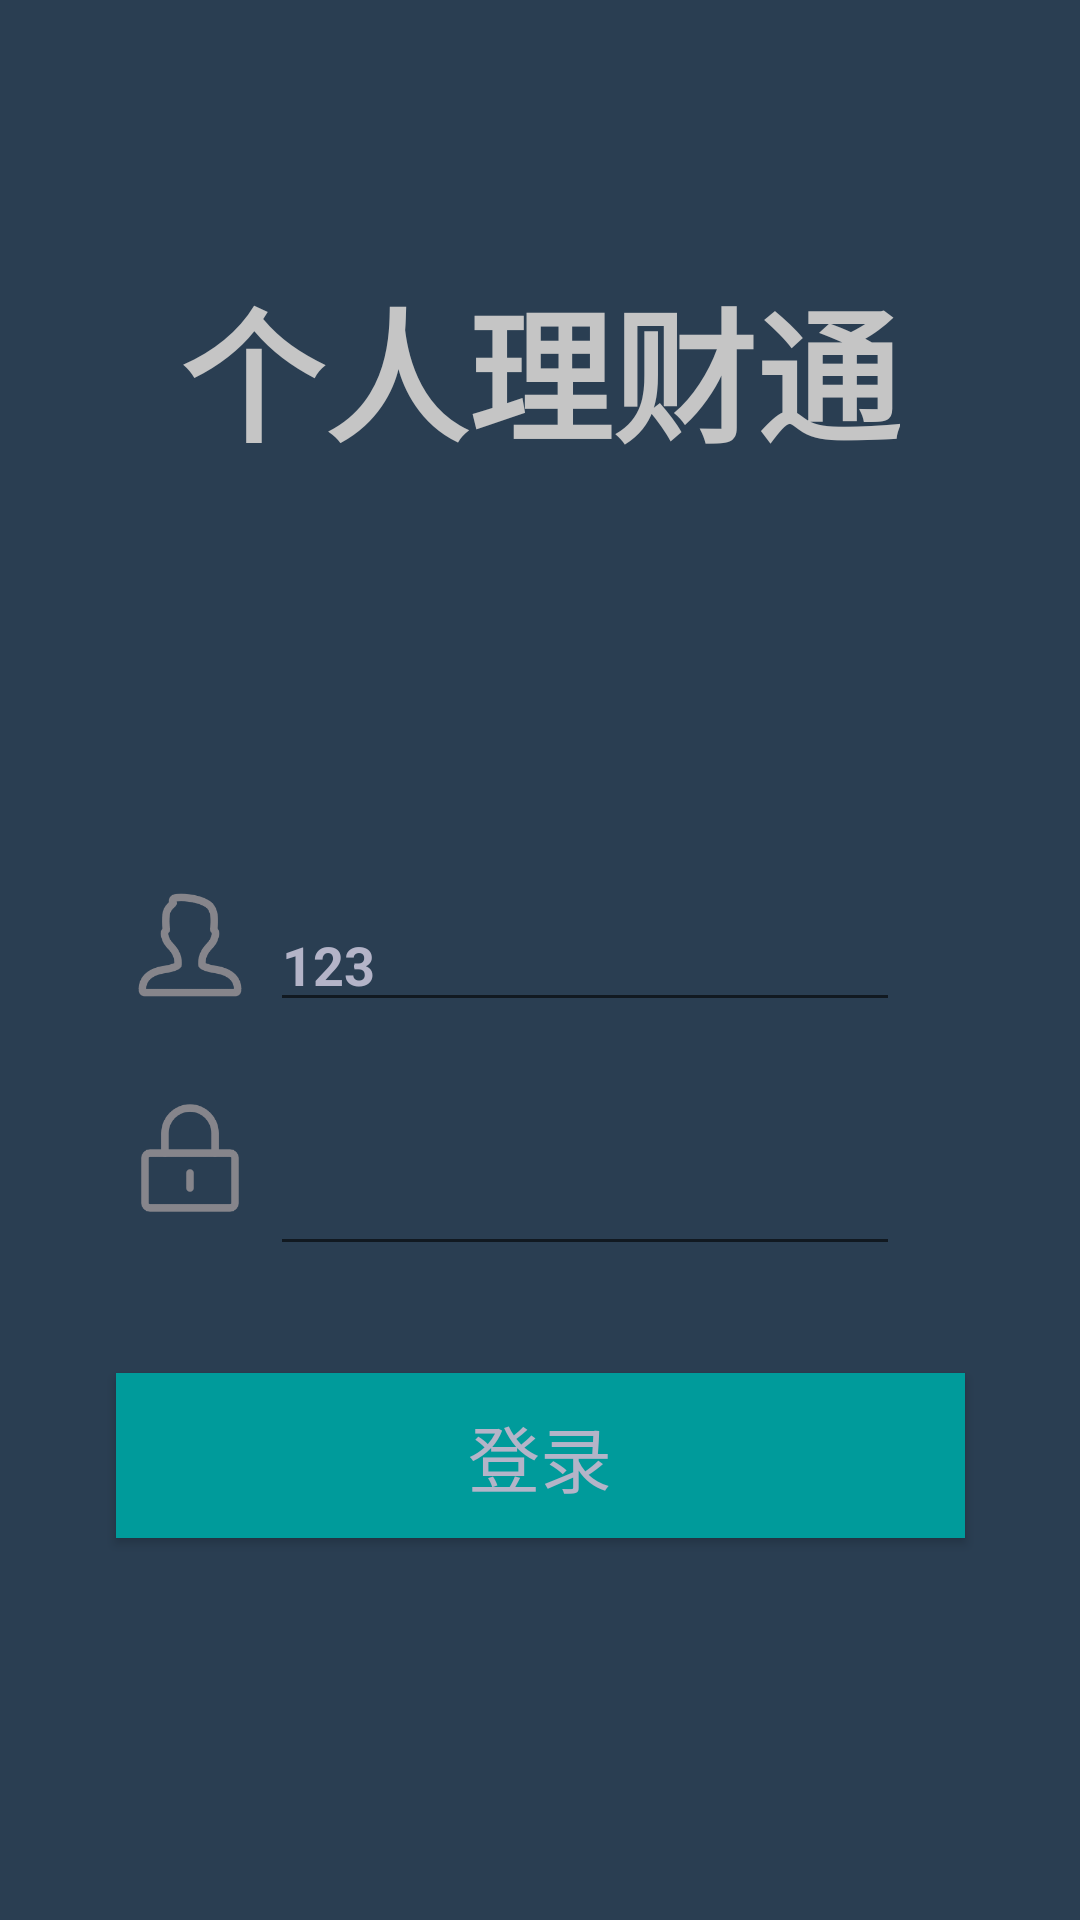

Reconstruct the res/layout file that produces this screen, plus the resources it refers to.
<!-- AndroidManifest.xml: application theme Theme.PersonalFinancialManagementSystems -->
<!-- res/layout/activity_login.xml -->
<?xml version="1.0" encoding="utf-8"?>
<androidx.constraintlayout.widget.ConstraintLayout xmlns:android="http://schemas.android.com/apk/res/android"
    xmlns:app="http://schemas.android.com/apk/res-auto"
    xmlns:tools="http://schemas.android.com/tools"
    android:layout_width="match_parent"
    android:layout_height="match_parent"
    android:background="#2A3E52"
    tools:context=".Login">

    <EditText
        android:id="@+id/Login_Account"
        android:layout_width="wrap_content"
        android:layout_height="wrap_content"
        android:ems="10"
        android:inputType="textPersonName"
        android:text="123"
        android:textColor="#B4B4C8"
        android:textColorHint="#FFFFFF"
        android:textStyle="bold"
        app:layout_constraintBottom_toBottomOf="parent"
        app:layout_constraintEnd_toEndOf="parent"
        app:layout_constraintHorizontal_bias="0.6"
        app:layout_constraintStart_toStartOf="parent"
        app:layout_constraintTop_toTopOf="parent" />

    <ImageView
        android:id="@+id/imageView2"
        android:layout_width="40dp"
        android:layout_height="40dp"
        android:layout_marginTop="2dp"
        app:layout_constraintBottom_toBottomOf="parent"
        app:layout_constraintEnd_toStartOf="@+id/Login_Account"
        app:layout_constraintHorizontal_bias="0.865"
        app:layout_constraintStart_toStartOf="parent"
        app:layout_constraintTop_toTopOf="parent"
        app:layout_constraintVertical_bias="0.49"
        app:srcCompat="@drawable/pic_account" />

    <ImageView
        android:id="@+id/imageView3"
        android:layout_width="40dp"
        android:layout_height="40dp"
        app:layout_constraintBottom_toBottomOf="parent"
        app:layout_constraintEnd_toStartOf="@+id/Login_Password"
        app:layout_constraintHorizontal_bias="0.865"
        app:layout_constraintStart_toStartOf="parent"
        app:layout_constraintTop_toTopOf="parent"
        app:layout_constraintVertical_bias="0.61"
        app:srcCompat="@drawable/pic_password" />

    <EditText
        android:id="@+id/Login_Password"
        android:layout_width="wrap_content"
        android:layout_height="wrap_content"
        android:layout_marginTop="40dp"
        android:ems="10"
        android:inputType="textPassword"
        android:textColor="#B4B4C8"
        android:textStyle="bold"
        app:layout_constraintStart_toEndOf="@+id/imageView3"
        app:layout_constraintStart_toStartOf="@+id/Login_Account"
        app:layout_constraintTop_toBottomOf="@+id/Login_Account" />

    <Button
        android:id="@+id/Login_Login"
        android:layout_width="283dp"
        android:layout_height="55dp"
        android:layout_marginTop="68dp"
        android:background="#009B9B"
        android:text="登录"
        android:textColor="#B4B4C8"
        android:textSize="24sp"
        app:layout_constraintBottom_toBottomOf="parent"
        app:layout_constraintEnd_toEndOf="parent"
        app:layout_constraintStart_toStartOf="parent"
        app:layout_constraintTop_toTopOf="parent"
        app:layout_constraintVertical_bias="0.754" />

    <TextView
        android:id="@+id/Login_Title"
        android:layout_width="wrap_content"
        android:layout_height="wrap_content"
        android:layout_marginTop="88dp"
        android:text="个人理财通"
        android:textAlignment="center"
        android:textColor="#C5C5C5"
        android:textSize="48sp"
        android:textStyle="bold"
        app:layout_constraintEnd_toEndOf="parent"
        app:layout_constraintStart_toStartOf="parent"
        app:layout_constraintTop_toTopOf="parent" />

</androidx.constraintlayout.widget.ConstraintLayout>
<!-- resources referenced by this layout -->
<resources>
  <!-- drawable pic_account: png bitmap (drawable, 8479 bytes) -->
  <!-- drawable pic_password: png bitmap (drawable, 4734 bytes) -->
  <style name="Theme.PersonalFinancialManagementSystems" parent="Theme.MaterialComponents.DayNight.DarkActionBar.Bridge">
          
          <item name="colorPrimary">@color/purple_500</item>
          <item name="colorPrimaryVariant">@color/purple_700</item>
          <item name="colorOnPrimary">@color/white</item>
          
          <item name="colorSecondary">@color/teal_200</item>
          <item name="colorSecondaryVariant">@color/teal_700</item>
          <item name="colorOnSecondary">@color/black</item>
          
          <item name="android:statusBarColor" tools:targetApi="l">?attr/colorPrimaryVariant</item>
          
      </style>
  <color name="purple_500">#FF6200EE</color>
  <color name="purple_700">#FF3700B3</color>
  <color name="white">#FFFFFFFF</color>
  <color name="teal_200">#FF03DAC5</color>
  <color name="teal_700">#FF018786</color>
  <color name="black">#FF000000</color>
</resources>
